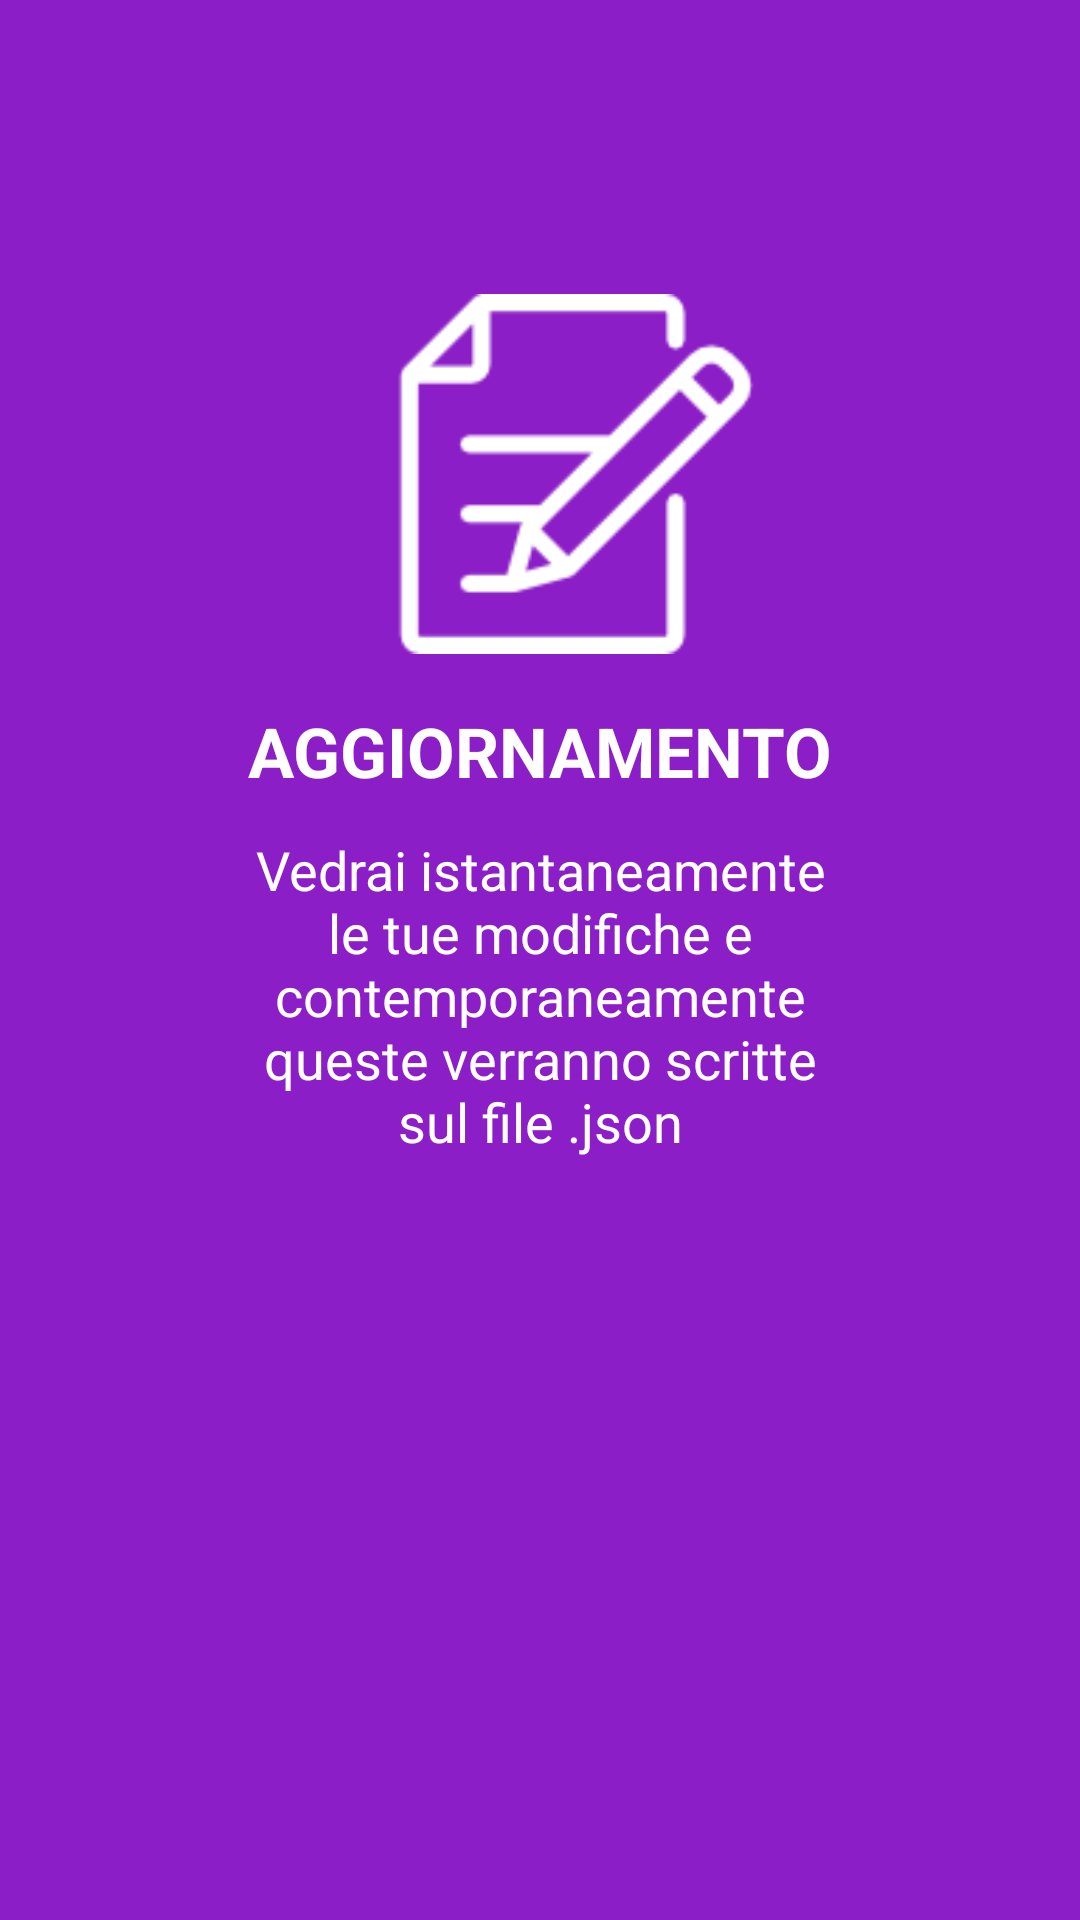

Layout XML and referenced resources for this Android screen:
<!-- AndroidManifest.xml: application theme AppTheme -->
<!-- res/layout/third_slide.xml -->
<?xml version="1.0" encoding="utf-8"?>
<RelativeLayout
    xmlns:android="http://schemas.android.com/apk/res/android"
    android:orientation="vertical"
    android:layout_width="match_parent"
    android:layout_height="match_parent"
    android:background="@color/colorSlide3"

    >
    <ImageView
        android:layout_width="120dp"
        android:layout_height="120dp"
        android:src="@drawable/edit"
        android:scaleType="centerCrop"
        android:id="@+id/img1"
        android:layout_marginTop="98dp"
        android:layout_alignParentTop="true"
        android:layout_alignRight="@+id/tv2Slide3"
        android:layout_alignEnd="@+id/tv2Slide3"
        android:layout_marginRight="28dp"
        android:layout_marginEnd="28dp" />
    <TextView
        android:layout_width="match_parent"
        android:layout_height="wrap_content"
        android:id="@+id/tv1Slide3"
        android:text="AGGIORNAMENTO"
        android:textColor="@android:color/white"
        android:gravity="center"
        android:textStyle="bold"
        android:textSize="23sp"
        android:layout_marginTop="17dp"
        android:layout_below="@+id/img1"
        android:layout_alignParentLeft="true"
        android:layout_alignParentStart="true" />
    <TextView
        android:layout_width="200dp"
        android:layout_height="wrap_content"
        android:text="@string/slide_3_desc"
        android:textSize="18sp"
        android:id="@+id/tv2Slide3"
        android:textColor="#ffffff"
        android:gravity="center_horizontal"
        android:layout_marginTop="12dp"
        android:layout_below="@+id/tv1Slide3"
        android:layout_centerHorizontal="true" />


</RelativeLayout>
<!-- resources referenced by this layout -->
<resources>
  <color name="colorSlide3">#8b1ec6</color>
  <!-- drawable edit: png bitmap (drawable, 1980 bytes) -->
  <string name="slide_3_desc">Vedrai istantaneamente le tue modifiche e contemporaneamente queste verranno scritte sul file .json </string>
  <style name="AppTheme" parent="Theme.AppCompat.Light.DarkActionBar">
          
          <item name="android:activatedBackgroundIndicator">@drawable/background_selector</item>
          <item name="android:textColorSecondary">#ffffff</item>
          <item name="colorPrimary">#000000</item>
          <item name="colorPrimaryDark">#000000</item>
          <item name="colorAccent">#878686</item>
  
      </style>
</resources>
